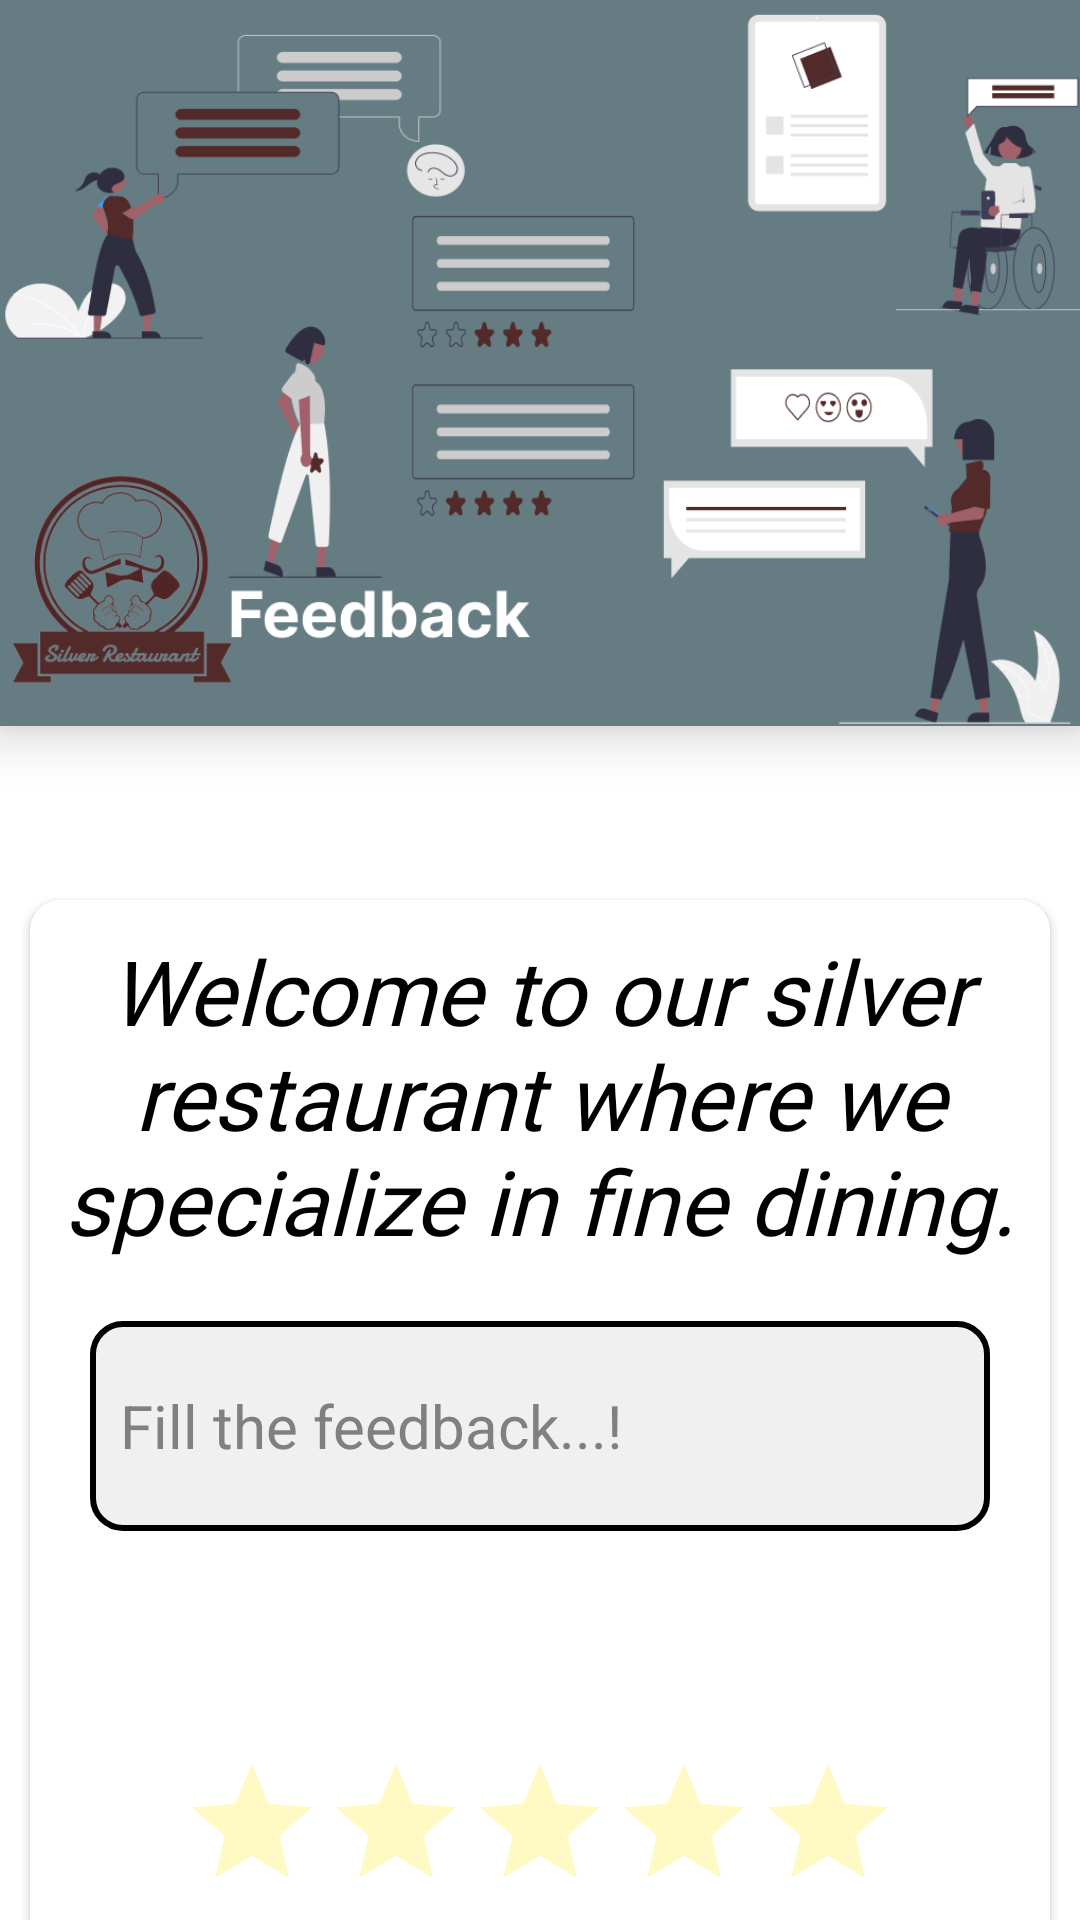

This screen was rendered from an Android layout file. Write that file and the resources it references.
<!-- AndroidManifest.xml: application theme Theme.Restaurant -->
<!-- res/layout/activity_feedback.xml -->
<?xml version="1.0" encoding="utf-8"?>
<androidx.constraintlayout.widget.ConstraintLayout xmlns:android="http://schemas.android.com/apk/res/android"
    xmlns:app="http://schemas.android.com/apk/res-auto"
    xmlns:tools="http://schemas.android.com/tools"
    android:layout_width="match_parent"
    android:layout_height="match_parent"
    android:backgroundTint="#E3E3E3"
    tools:context=".Loginpro.Feedback">

    <com.google.android.material.appbar.AppBarLayout
        android:layout_width="match_parent"
        android:layout_height="wrap_content"
        android:elevation="10dp"
        app:elevation="10dp"
        app:expanded="true"
        tools:ignore="MissingConstraints">

        <FrameLayout
            android:id="@+id/frame"
            android:layout_width="match_parent"
            android:layout_height="wrap_content"
            tools:ignore="MissingConstraints">

            <ImageView
                android:id="@+id/aboutimg"
                android:layout_width="match_parent"
                android:layout_height="wrap_content"
                android:adjustViewBounds="true"
                android:scaleType="fitXY"
                app:srcCompat="@drawable/feedimg" />
        </FrameLayout>

    </com.google.android.material.appbar.AppBarLayout>

    <LinearLayout
        android:layout_width="match_parent"
        android:layout_height="wrap_content"
        android:orientation="vertical"
        tools:ignore="MissingConstraints">

        <Space
            android:layout_width="match_parent"
            android:layout_height="180dp"/>

        <androidx.cardview.widget.CardView
            android:id="@+id/profilecard"
            android:layout_width="match_parent"
            android:layout_marginLeft="10dp"
            android:layout_marginRight="10dp"
            android:layout_height="450dp"
            app:cardCornerRadius="10dp"
            android:elevation="15sp"
            android:layout_centerHorizontal="true"
            android:layout_gravity="center_horizontal"
            android:layout_marginTop="120dp"
            android:backgroundTint="#fff"
            tools:ignore="MissingConstraints">


            <LinearLayout
                android:layout_width="match_parent"
                android:layout_height="wrap_content"
                android:orientation="vertical"
                tools:ignore="MissingConstraints">

                <TextView
                    android:layout_width="match_parent"
                    android:layout_height="wrap_content"
                    android:layout_marginTop="10dp"
                    android:layout_marginBottom="10dp"
                    android:gravity="center"
                    android:text="Welcome to our silver restaurant where we specialize in fine dining."
                    android:fontFamily="@font/alex_brush"
                    android:textStyle="italic"
                    android:textColor="@color/black"
                    android:textSize="30sp" />

                <Space
                    android:layout_width="match_parent"
                    android:layout_height="10dp"/>

                <EditText
                    android:id="@+id/txtfeedback"
                    android:layout_width="match_parent"
                    android:layout_height="wrap_content"
                    android:minHeight="70dp"
                    android:padding="10dp"
                    android:textSize="20sp"
                    android:textColorHint="@color/gray"
                    android:hint="Fill the feedback...!"
                    android:layout_marginLeft="20dp"
                    android:layout_marginRight="20dp"
                    android:textColor="@color/black"
                    android:background="@drawable/feedround"/>

                <Space
                    android:layout_width="match_parent"
                    android:layout_height="20dp"/>
                <LinearLayout
                    android:layout_width="match_parent"
                    android:layout_height="wrap_content"
                    android:orientation="horizontal"
                    tools:ignore="MissingConstraints">

                    <TextView
                        android:id="@+id/ratetext"
                        android:layout_width="0dp"
                        android:layout_height="wrap_content"
                        android:gravity="center"
                        android:layout_weight="1"
                        android:layout_marginLeft="90dp"
                        android:textColor="@color/black"
                        android:textSize="25sp"/>

                    <TextView
                        android:id="@+id/ratepop"
                        android:layout_width="0dp"
                        android:layout_height="wrap_content"
                        android:layout_weight="1"
                        android:layout_marginRight="0dp"
                        android:textColor="@color/black"
                        android:textSize="25sp"/>
                </LinearLayout>
                <Space
                    android:layout_width="match_parent"
                    android:layout_height="20dp"/>

                <RatingBar
                    android:id="@+id/rating"
                    android:layout_width="wrap_content"
                    android:layout_height="wrap_content"
                    android:layout_gravity="center"
                    android:theme="@style/RatingBar"
                    android:stepSize="1"/>

                <Space
                    android:layout_width="match_parent"
                    android:layout_height="15dp"/>

                <Button
                    android:id="@+id/feedbackbtn"
                    style="@style/btn"
                    android:layout_marginTop="30dp"
                    android:background="@drawable/filedborder"
                    android:layout_gravity="center"
                    android:textSize="20sp"
                    android:textColor="@color/white"
                    android:text="Submit" />

            </LinearLayout>

        </androidx.cardview.widget.CardView>
    </LinearLayout>

</androidx.constraintlayout.widget.ConstraintLayout>
<!-- resources referenced by this layout -->
<resources>
  <color name="black">#000000</color>
  <color name="gray">#808080</color>
  <color name="white">#FFFFFF</color>
  <!-- drawable feedimg: png bitmap (drawable, 86041 bytes) -->
  <!-- drawable feedround (drawable) -->
  <?xml version="1.0" encoding="utf-8"?>
  <shape xmlns:android="http://schemas.android.com/apk/res/android">
  
      <corners android:radius="10dp"/>
      <solid   android:color="@color/lightwhite"/>
      <stroke  android:width="2dp"
               android:color="@color/black"/>
  
  </shape>
  <style name="RatingBar" parent="Theme.AppCompat">
          <item name="colorControlNormal">#FFEB3B</item>
          <item name="colorControlActivated">#FFC107</item>
      </style>
  <style name="btn">
          <item name="android:layout_width">250dp</item>
          <item name="android:layout_height">50dp</item>
          <item name="backgroundTint">@color/baccup</item>
          <item name="android:textColor">#ffffff</item>
          <item name="fontFamily">@font/interfont</item>
          <item name="android:textStyle">bold</item>
          <item name="android:textSize">20sp</item>
      </style>
  <style name="Theme.Restaurant" parent="Theme.MaterialComponents.DayNight.NoActionBar">
          
          <item name="colorPrimary">@color/baccup</item>
          <item name="colorPrimaryVariant">@color/baccup</item>
          <item name="colorOnPrimary">@color/white</item>
          
          <item name="colorSecondary">@color/teal_200</item>
          <item name="colorSecondaryVariant">@color/teal_700</item>
          <item name="colorOnSecondary">@color/black</item>
          
          <item name="android:statusBarColor">?attr/colorPrimaryVariant</item>
          
      </style>
  <color name="lightwhite">#f0f0f0</color>
  <color name="baccup">#522A2A</color>
  <color name="teal_200">#FF03DAC5</color>
  <color name="teal_700">#FF018786</color>
</resources>
